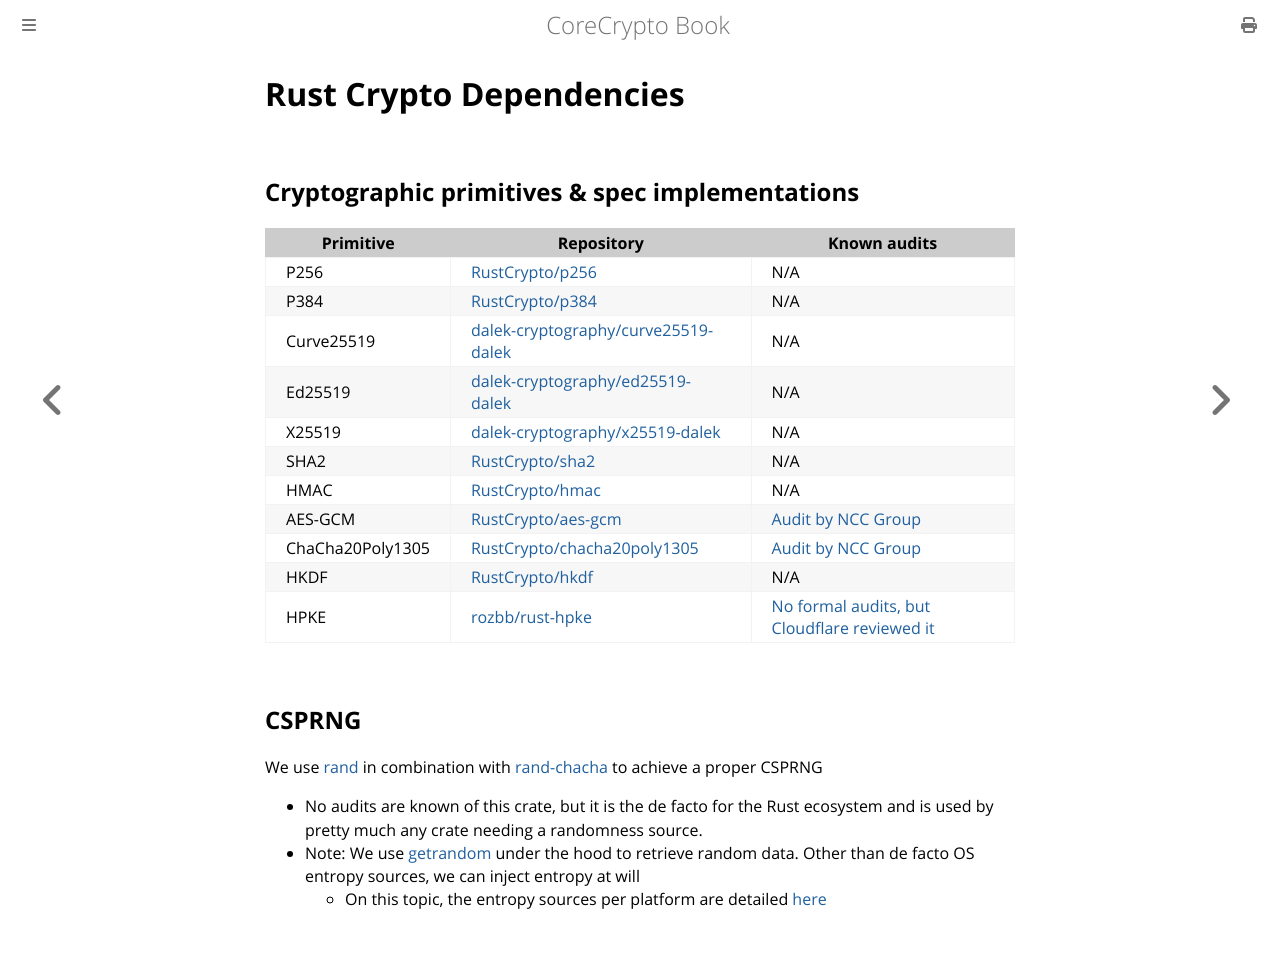

repository: wireapp/core-crypto · page: book/v11/development/CRYPTO_DEPENDENCIES.html · generator: mdbook

# Rust Crypto Dependencies

## Cryptographic primitives & spec implementations

| Primitive        | Repository                                              | Known audits                                             |
| ---------------- | ------------------------------------------------------- | -------------------------------------------------------- |
| P256             | [RustCrypto/p256][p256]                                 | N/A                                                      |
| P384             | [RustCrypto/p384][p384]                                 | N/A                                                      |
| Curve25519       | [dalek-cryptography/curve25519-dalek][curve25519-dalek] | N/A                                                      |
| Ed25519          | [dalek-cryptography/ed25519-dalek][ed25519-dalek]       | N/A                                                      |
| X25519           | [dalek-cryptography/x25519-dalek][x25519-dalek]         | N/A                                                      |
| SHA2             | [RustCrypto/sha2][sha2]                                 | N/A                                                      |
| HMAC             | [RustCrypto/hmac][hmac]                                 | N/A                                                      |
| AES-GCM          | [RustCrypto/aes-gcm][aes-gcm]                           | [Audit by NCC Group][ncc-group-audit]                    |
| ChaCha20Poly1305 | [RustCrypto/chacha20poly1305][chacha20poly1305]         | [Audit by NCC Group][ncc-group-audit]                    |
| HKDF             | [RustCrypto/hkdf][hkdf]                                 | N/A                                                      |
| HPKE             | [rozbb/rust-hpke][hpke]                                 | [No formal audits, but Cloudflare reviewed it][hpke-sec] |

## CSPRNG

- We use [rand] in combination with [rand-chacha] to achieve a proper CSPRNG
  - No audits are known of this crate, but it is the de facto for the Rust ecosystem and is used by pretty much any
    crate needing a randomness source.
  - Note: We use [getrandom] under the hood to retrieve random data. Other than de facto OS entropy sources, we can
    inject entropy at will
    - On this topic, the entropy sources per platform are detailed [here][getrandom-entropy]

[aes-gcm]: https://github.com/RustCrypto/AEADs/tree/master/aes-gcm
[chacha20poly1305]: https://github.com/RustCrypto/AEADs/tree/master/chacha20poly1305
[curve25519-dalek]: https://github.com/dalek-cryptography/curve25519-dalek/tree/main/curve25519-dalek
[ed25519-dalek]: https://github.com/dalek-cryptography/ed25519-dalek
[getrandom]: https://github.com/rust-random/getrandom
[getrandom-entropy]: https://docs.rs/getrandom/latest/getrandom/#supported-targets
[hkdf]: https://github.com/RustCrypto/KDFs/tree/master/hkdf
[hmac]: https://github.com/RustCrypto/MACs/tree/master/hmac
[hpke]: https://github.com/rozbb/rust-hpke/tree/main
[hpke-sec]: https://github.com/rozbb/rust-hpke/tree/main#warning
[ncc-group-audit]: https://research.nccgroup.com/2020/02/26/public-report-rustcrypto-aes-gcm-and-chacha20poly1305-implementation-review/
[p256]: https://github.com/RustCrypto/elliptic-curves/tree/master/p256
[p384]: https://github.com/RustCrypto/elliptic-curves/tree/master/p384
[rand]: https://github.com/rust-random/rand
[rand-chacha]: https://github.com/rust-random/rand/tree/master/rand_chacha
[sha2]: https://github.com/RustCrypto/hashes/tree/master/sha2
[x25519-dalek]: https://github.com/dalek-cryptography/x25519-dalek
